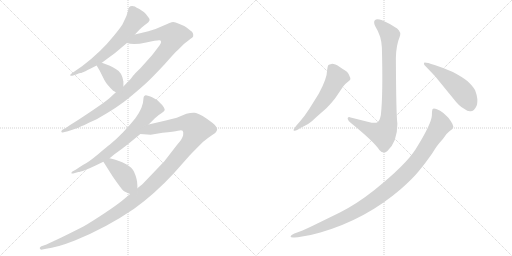
t = 0.00 s
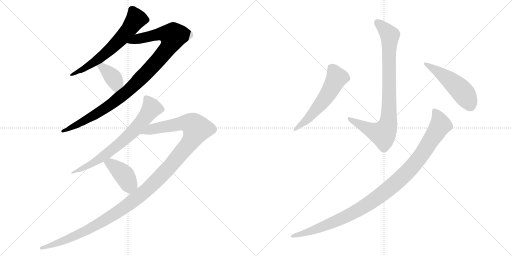
t = 1.76 s
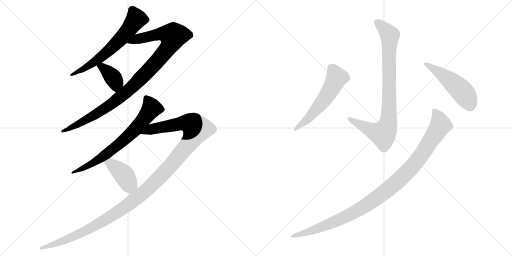
t = 3.52 s
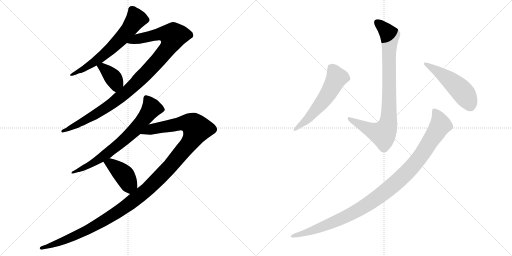
t = 5.27 s
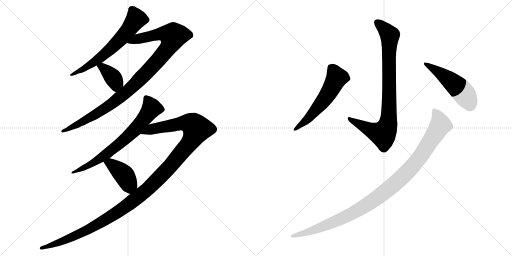
t = 7.03 s
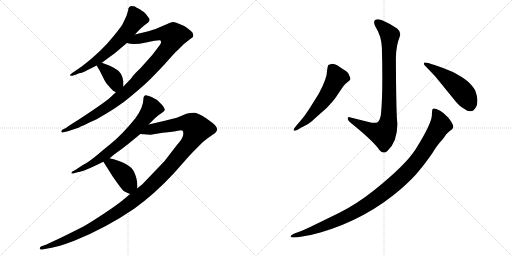
t = 8.79 s

The animated SVG that drew these frames (rendered in a browser with its animation timeline set to each time). Animation: 10 CSS @keyframes rules; one cycle of 8.79 s.

<svg version="1.1" viewBox="0 0 2048 1024" xmlns="http://www.w3.org/2000/svg">
  <g stroke="lightgray" stroke-dasharray="1,1" stroke-width="1" transform="scale(4, 4)">
    <line x1="0" y1="0" x2="256" y2="256"></line>
    <line x1="256" y1="0" x2="0" y2="256"></line>
    <line x1="128" y1="0" x2="128" y2="256"></line>
    <line x1="0" y1="128" x2="256" y2="128"></line>
    <line x1="256" y1="0" x2="512" y2="256"></line>
    <line x1="512" y1="0" x2="256" y2="256"></line>
    <line x1="384" y1="0" x2="384" y2="256"></line>
    <line x1="256" y1="128" x2="512" y2="128"></line>
  </g>
<g transform="scale(1, -1) translate(0, -850)">
   <style type="text/css">
    @keyframes keyframes0 {
      from {
       stroke: black;
       stroke-dashoffset: 644;
       stroke-width: 128;
       }
       68% {
       animation-timing-function: step-end;
       stroke: black;
       stroke-dashoffset: 0;
       stroke-width: 128;
       }
       to {
       stroke: black;
       stroke-width: 1024;
       }
       }
       #make-me-a-hanzi-animation-0 {
         animation: keyframes0 0.774089s both;
         animation-delay: 0.000000s;
         animation-timing-function: linear;
       }
    @keyframes keyframes1 {
      from {
       stroke: black;
       stroke-dashoffset: 1035;
       stroke-width: 128;
       }
       77% {
       animation-timing-function: step-end;
       stroke: black;
       stroke-dashoffset: 0;
       stroke-width: 128;
       }
       to {
       stroke: black;
       stroke-width: 1024;
       }
       }
       #make-me-a-hanzi-animation-1 {
         animation: keyframes1 1.092285s both;
         animation-delay: 0.774089s;
         animation-timing-function: linear;
       }
    @keyframes keyframes2 {
      from {
       stroke: black;
       stroke-dashoffset: 381;
       stroke-width: 128;
       }
       55% {
       animation-timing-function: step-end;
       stroke: black;
       stroke-dashoffset: 0;
       stroke-width: 128;
       }
       to {
       stroke: black;
       stroke-width: 1024;
       }
       }
       #make-me-a-hanzi-animation-2 {
         animation: keyframes2 0.560059s both;
         animation-delay: 1.866374s;
         animation-timing-function: linear;
       }
    @keyframes keyframes3 {
      from {
       stroke: black;
       stroke-dashoffset: 718;
       stroke-width: 128;
       }
       70% {
       animation-timing-function: step-end;
       stroke: black;
       stroke-dashoffset: 0;
       stroke-width: 128;
       }
       to {
       stroke: black;
       stroke-width: 1024;
       }
       }
       #make-me-a-hanzi-animation-3 {
         animation: keyframes3 0.834310s both;
         animation-delay: 2.426433s;
         animation-timing-function: linear;
       }
    @keyframes keyframes4 {
      from {
       stroke: black;
       stroke-dashoffset: 1291;
       stroke-width: 128;
       }
       81% {
       animation-timing-function: step-end;
       stroke: black;
       stroke-dashoffset: 0;
       stroke-width: 128;
       }
       to {
       stroke: black;
       stroke-width: 1024;
       }
       }
       #make-me-a-hanzi-animation-4 {
         animation: keyframes4 1.300618s both;
         animation-delay: 3.260743s;
         animation-timing-function: linear;
       }
    @keyframes keyframes5 {
      from {
       stroke: black;
       stroke-dashoffset: 411;
       stroke-width: 128;
       }
       57% {
       animation-timing-function: step-end;
       stroke: black;
       stroke-dashoffset: 0;
       stroke-width: 128;
       }
       to {
       stroke: black;
       stroke-width: 1024;
       }
       }
       #make-me-a-hanzi-animation-5 {
         animation: keyframes5 0.584473s both;
         animation-delay: 4.561361s;
         animation-timing-function: linear;
       }
    @keyframes keyframes6 {
      from {
       stroke: black;
       stroke-dashoffset: 874;
       stroke-width: 128;
       }
       74% {
       animation-timing-function: step-end;
       stroke: black;
       stroke-dashoffset: 0;
       stroke-width: 128;
       }
       to {
       stroke: black;
       stroke-width: 1024;
       }
       }
       #make-me-a-hanzi-animation-6 {
         animation: keyframes6 0.961263s both;
         animation-delay: 5.145834s;
         animation-timing-function: linear;
       }
    @keyframes keyframes7 {
      from {
       stroke: black;
       stroke-dashoffset: 577;
       stroke-width: 128;
       }
       65% {
       animation-timing-function: step-end;
       stroke: black;
       stroke-dashoffset: 0;
       stroke-width: 128;
       }
       to {
       stroke: black;
       stroke-width: 1024;
       }
       }
       #make-me-a-hanzi-animation-7 {
         animation: keyframes7 0.719564s both;
         animation-delay: 6.107097s;
         animation-timing-function: linear;
       }
    @keyframes keyframes8 {
      from {
       stroke: black;
       stroke-dashoffset: 505;
       stroke-width: 128;
       }
       62% {
       animation-timing-function: step-end;
       stroke: black;
       stroke-dashoffset: 0;
       stroke-width: 128;
       }
       to {
       stroke: black;
       stroke-width: 1024;
       }
       }
       #make-me-a-hanzi-animation-8 {
         animation: keyframes8 0.660970s both;
         animation-delay: 6.826661s;
         animation-timing-function: linear;
       }
    @keyframes keyframes9 {
      from {
       stroke: black;
       stroke-dashoffset: 1085;
       stroke-width: 128;
       }
       78% {
       animation-timing-function: step-end;
       stroke: black;
       stroke-dashoffset: 0;
       stroke-width: 128;
       }
       to {
       stroke: black;
       stroke-width: 1024;
       }
       }
       #make-me-a-hanzi-animation-9 {
         animation: keyframes9 1.132975s both;
         animation-delay: 7.487631s;
         animation-timing-function: linear;
       }
</style>
<path d="M 528.5 826.0 Q 512.5 826.0 512.5 808.0 Q 507.5 785.0 493.5 760.0 Q 489.5 748.0 455.5 707.0 Q 404.5 643.0 329.5 586.0 L 287.5 557.0 Q 279.5 552.0 280.5 549.0 Q 283.5 545.0 292.5 548.0 L 307.5 553.0 Q 317.5 558.0 323.0 558.0 Q 328.5 558.0 386.5 588.0 L 407.5 599.0 L 427.5 614.0 Q 456.5 635.0 468.5 645.0 L 507.5 678.0 L 539.5 712.0 L 557.5 731.0 Q 567.5 742.0 575.5 747.0 L 593.5 761.0 Q 593.5 762.0 595.5 764.0 Q 602.5 771.0 592.5 782.0 Q 582.5 797.0 576.5 801.0 L 557.5 814.0 Q 545.5 820.0 539.5 824.0 L 528.5 826.0 Z" fill="lightgray"></path> 
<path d="M 463.5 481.0 L 437.5 457.0 Q 421.5 443.0 369.5 408.0 Q 317.5 373.0 307.5 367.0 L 280.5 350.0 Q 270.5 344.0 265.5 339.0 L 249.5 331.0 Q 243.5 326.0 245.5 323.0 Q 246.5 319.0 250.5 320.0 L 271.5 325.0 L 313.5 339.0 Q 321.5 343.0 386.5 373.0 Q 473.5 422.0 521.5 463.0 Q 569.5 503.0 591.5 524.0 Q 612.5 544.0 659.5 594.0 Q 699.5 640.0 711.5 650.0 L 735.5 674.0 L 762.5 695.0 Q 771.5 701.0 772.5 704.0 Q 775.5 719.0 762.5 727.0 Q 757.5 731.0 747.5 739.0 Q 737.5 747.0 715.5 755.0 Q 701.5 762.0 692.5 762.0 Q 683.5 761.0 652.5 747.0 Q 621.5 732.0 593.5 725.0 L 539.5 712.0 C 510.5 705.0 477.5 683.0 507.5 678.0 Q 534.5 669.0 584.5 680.0 Q 633.5 691.0 638.5 689.0 Q 650.5 686.0 638.5 669.0 L 613.5 636.0 Q 607.5 628.0 562.5 578.0 Q 538.5 555.0 531.5 546.0 Q 524.5 536.0 522.5 534.0 L 493.5 504.0 L 463.5 481.0 Z" fill="lightgray"></path> 
<path d="M 386.5 588.0 L 399.5 566.0 L 418.5 528.0 Q 426.5 513.0 452.5 487.0 Q 458.5 484.0 463.5 481.0 C 489.5 466.0 493.5 474.0 493.5 504.0 L 493.5 525.0 L 492.5 527.0 Q 492.5 528.0 492.5 529.0 Q 486.5 561.0 464.5 573.0 Q 450.5 583.0 439.5 587.0 L 407.5 599.0 C 379.5 610.0 372.5 612.0 386.5 588.0 Z" fill="lightgray"></path> 
<path d="M 594.5 352.0 L 619.5 377.0 Q 633.5 391.0 645.5 397.5 Q 657.5 404.0 658.5 409.0 Q 660.5 412.0 655.0 421.5 Q 649.5 431.0 640.5 438.0 Q 629.5 451.0 619.5 455.0 L 606.5 462.0 Q 586.5 470.0 582.5 469.0 Q 573.5 467.0 573.5 453.0 Q 573.5 421.0 541.5 377.0 Q 488.5 311.0 438.5 271.0 Q 431.5 266.0 392.5 233.5 Q 353.5 201.0 331.5 190.0 L 302.5 171.0 L 289.5 164.0 Q 284.5 159.0 285.5 157.0 Q 287.5 155.0 292.5 156.0 L 313.5 162.0 Q 318.5 162.0 341.5 170.5 Q 364.5 179.0 384.5 189.0 L 413.5 203.0 L 438.5 217.0 L 456.5 232.0 Q 499.5 263.0 511.5 273.0 L 561.5 314.0 L 594.5 352.0 Z" fill="lightgray"></path> 
<path d="M 520.5 74.0 L 490.5 49.0 Q 474.5 35.0 419.5 -2.0 Q 363.5 -39.0 335.5 -55.0 Q 306.5 -70.0 247.5 -99.0 Q 188.5 -127.0 177.5 -131.0 L 165.5 -135.0 Q 155.5 -141.0 160.5 -146.0 Q 164.5 -150.0 169.5 -148.0 L 184.5 -145.0 Q 225.5 -141.0 299.5 -112.0 Q 425.5 -61.0 536.5 15.0 Q 617.5 73.0 695.5 157.0 L 757.5 227.0 Q 770.5 241.0 811.5 282.0 Q 833.5 300.0 850.5 311.0 Q 867.5 321.0 868.5 332.0 Q 868.5 343.0 850.5 358.0 Q 831.5 373.0 810.5 386.0 Q 789.5 398.0 777.5 399.0 Q 765.5 400.0 745.5 395.0 L 709.5 380.0 Q 701.5 377.0 667.5 369.0 L 594.5 352.0 C 565.5 345.0 531.5 316.0 561.5 314.0 L 602.5 311.0 L 650.5 319.0 Q 696.5 323.0 711.5 327.0 Q 726.5 331.0 730.5 327.0 Q 734.5 323.0 732.5 309.0 Q 729.5 294.0 708.5 271.0 L 657.5 205.0 L 569.5 113.0 L 549.5 97.0 L 520.5 74.0 Z" fill="lightgray"></path> 
<path d="M 413.5 203.0 L 451.5 143.0 Q 486.5 93.0 492.5 88.0 Q 498.5 83.0 520.5 74.0 C 548.5 62.0 549.5 67.0 549.5 97.0 L 549.5 108.0 Q 549.5 133.0 536.5 162.0 Q 521.5 197.0 438.5 217.0 C 409.5 224.0 398.5 227.0 413.5 203.0 Z" fill="lightgray"></path> 
<path d="M 1523.5 390.5 Q 1518.5 367.5 1511.5 362.5 Q 1504.5 357.5 1486.5 359.5 L 1402.5 380.5 Q 1390.5 384.5 1390.5 375.5 Q 1392.5 367.5 1402.5 359.5 Q 1495.5 284.5 1517.5 250.5 Q 1533.5 231.5 1549.5 246.5 Q 1589.5 283.5 1589.5 355.5 Q 1584.5 392.5 1583.5 618.5 Q 1584.5 669.5 1598.5 702.5 Q 1606.5 721.5 1588.5 736.5 Q 1561.5 755.5 1528.5 769.5 Q 1506.5 776.5 1499.5 769.5 Q 1492.5 762.5 1501.5 744.5 Q 1525.5 706.5 1527.5 660.5 Q 1532.5 473.5 1523.5 390.5 Z" fill="lightgray"></path> 
<path d="M 1200.5 365.5 L 1186.5 349.5 Q 1172.5 332.5 1174.5 328.5 Q 1178.5 325.5 1190.5 331.5 L 1203.5 339.5 Q 1238.5 356.5 1248.5 366.5 Q 1258.5 376.5 1305.5 417.5 Q 1333.5 446.5 1345.5 464.5 L 1372.5 504.5 Q 1378.5 513.5 1389.5 521.5 Q 1400.5 529.5 1401.5 533.5 Q 1402.5 537.5 1397.5 547.5 Q 1393.5 557.5 1388.5 562.5 Q 1383.5 566.5 1360.5 581.5 Q 1337.5 595.5 1326.5 594.5 Q 1316.5 593.5 1313.5 590.5 Q 1310.5 587.5 1308.5 570.5 Q 1308.5 537.5 1275.5 476.5 L 1237.5 415.5 Q 1217.5 384.5 1200.5 365.5 Z" fill="lightgray"></path> 
<path d="M 1740.5 545.5 L 1815.5 453.5 Q 1836.5 425.5 1856.5 415.5 Q 1872.5 403.5 1882.5 405.5 Q 1896.5 405.5 1905.5 425.5 Q 1909.5 432.5 1909.5 453.5 Q 1907.5 471.5 1900.5 489.5 Q 1892.5 504.5 1870.5 525.5 Q 1849.5 542.5 1811.5 562.5 Q 1778.5 577.5 1738.5 590.5 Q 1698.5 603.5 1696.5 599.5 Q 1694.5 595.5 1697.5 590.5 L 1740.5 545.5 Z" fill="lightgray"></path> 
<path d="M 1177.5 -99.5 L 1191.5 -98.5 Q 1235.5 -93.5 1281.5 -79.5 Q 1463.5 -26.5 1602.5 93.5 Q 1650.5 135.5 1675.5 166.5 Q 1701.5 197.5 1728.5 236.5 Q 1749.5 270.5 1757.5 278.5 L 1771.5 294.5 L 1784.5 312.5 Q 1785.5 314.5 1801.5 328.5 Q 1810.5 334.5 1811.5 338.5 Q 1818.5 347.5 1793.5 379.5 L 1773.5 398.5 Q 1760.5 408.5 1747.5 413.5 Q 1734.5 418.5 1730.5 414.5 Q 1727.5 409.5 1727.5 388.5 Q 1725.5 354.5 1662.5 253.5 Q 1622.5 190.5 1496.5 89.5 Q 1428.5 35.5 1359.5 0.5 L 1267.5 -44.5 Q 1216.5 -69.5 1199.5 -75.5 L 1177.5 -83.5 Q 1168.5 -87.5 1165.5 -90.5 Q 1162.5 -93.5 1162.5 -96.5 Q 1162.5 -100.5 1177.5 -99.5 Z" fill="lightgray"></path> 
      <clipPath id="make-me-a-hanzi-clip-0">
      <path d="M 528.5 826.0 Q 512.5 826.0 512.5 808.0 Q 507.5 785.0 493.5 760.0 Q 489.5 748.0 455.5 707.0 Q 404.5 643.0 329.5 586.0 L 287.5 557.0 Q 279.5 552.0 280.5 549.0 Q 283.5 545.0 292.5 548.0 L 307.5 553.0 Q 317.5 558.0 323.0 558.0 Q 328.5 558.0 386.5 588.0 L 407.5 599.0 L 427.5 614.0 Q 456.5 635.0 468.5 645.0 L 507.5 678.0 L 539.5 712.0 L 557.5 731.0 Q 567.5 742.0 575.5 747.0 L 593.5 761.0 Q 593.5 762.0 595.5 764.0 Q 602.5 771.0 592.5 782.0 Q 582.5 797.0 576.5 801.0 L 557.5 814.0 Q 545.5 820.0 539.5 824.0 L 528.5 826.0 Z" fill="lightgray"></path>
      </clipPath>
      <path clip-path="url(#make-me-a-hanzi-clip-0)" d="M 586.5 772.0 L 544.5 774.0 L 501.5 715.0 L 433.5 646.0 L 369.5 595.0 L 286.5 551.0 " fill="none" id="make-me-a-hanzi-animation-0" stroke-dasharray="516 1032" stroke-linecap="round"></path>

      <clipPath id="make-me-a-hanzi-clip-1">
      <path d="M 463.5 481.0 L 437.5 457.0 Q 421.5 443.0 369.5 408.0 Q 317.5 373.0 307.5 367.0 L 280.5 350.0 Q 270.5 344.0 265.5 339.0 L 249.5 331.0 Q 243.5 326.0 245.5 323.0 Q 246.5 319.0 250.5 320.0 L 271.5 325.0 L 313.5 339.0 Q 321.5 343.0 386.5 373.0 Q 473.5 422.0 521.5 463.0 Q 569.5 503.0 591.5 524.0 Q 612.5 544.0 659.5 594.0 Q 699.5 640.0 711.5 650.0 L 735.5 674.0 L 762.5 695.0 Q 771.5 701.0 772.5 704.0 Q 775.5 719.0 762.5 727.0 Q 757.5 731.0 747.5 739.0 Q 737.5 747.0 715.5 755.0 Q 701.5 762.0 692.5 762.0 Q 683.5 761.0 652.5 747.0 Q 621.5 732.0 593.5 725.0 L 539.5 712.0 C 510.5 705.0 477.5 683.0 507.5 678.0 Q 534.5 669.0 584.5 680.0 Q 633.5 691.0 638.5 689.0 Q 650.5 686.0 638.5 669.0 L 613.5 636.0 Q 607.5 628.0 562.5 578.0 Q 538.5 555.0 531.5 546.0 Q 524.5 536.0 522.5 534.0 L 493.5 504.0 L 463.5 481.0 Z" fill="lightgray"></path>
      </clipPath>
      <path clip-path="url(#make-me-a-hanzi-clip-1)" d="M 514.5 682.0 L 638.5 714.0 L 692.5 706.0 L 686.5 683.0 L 657.5 639.0 L 513.5 487.0 L 399.5 403.0 L 289.5 341.0 L 249.5 325.0 " fill="none" id="make-me-a-hanzi-animation-1" stroke-dasharray="907 1814" stroke-linecap="round"></path>

      <clipPath id="make-me-a-hanzi-clip-2">
      <path d="M 386.5 588.0 L 399.5 566.0 L 418.5 528.0 Q 426.5 513.0 452.5 487.0 Q 458.5 484.0 463.5 481.0 C 489.5 466.0 493.5 474.0 493.5 504.0 L 493.5 525.0 L 492.5 527.0 Q 492.5 528.0 492.5 529.0 Q 486.5 561.0 464.5 573.0 Q 450.5 583.0 439.5 587.0 L 407.5 599.0 C 379.5 610.0 372.5 612.0 386.5 588.0 Z" fill="lightgray"></path>
      </clipPath>
      <path clip-path="url(#make-me-a-hanzi-clip-2)" d="M 394.5 585.0 L 410.5 580.0 L 455.5 535.0 L 463.5 519.0 L 462.5 492.0 " fill="none" id="make-me-a-hanzi-animation-2" stroke-dasharray="253 506" stroke-linecap="round"></path>

      <clipPath id="make-me-a-hanzi-clip-3">
      <path d="M 594.5 352.0 L 619.5 377.0 Q 633.5 391.0 645.5 397.5 Q 657.5 404.0 658.5 409.0 Q 660.5 412.0 655.0 421.5 Q 649.5 431.0 640.5 438.0 Q 629.5 451.0 619.5 455.0 L 606.5 462.0 Q 586.5 470.0 582.5 469.0 Q 573.5 467.0 573.5 453.0 Q 573.5 421.0 541.5 377.0 Q 488.5 311.0 438.5 271.0 Q 431.5 266.0 392.5 233.5 Q 353.5 201.0 331.5 190.0 L 302.5 171.0 L 289.5 164.0 Q 284.5 159.0 285.5 157.0 Q 287.5 155.0 292.5 156.0 L 313.5 162.0 Q 318.5 162.0 341.5 170.5 Q 364.5 179.0 384.5 189.0 L 413.5 203.0 L 438.5 217.0 L 456.5 232.0 Q 499.5 263.0 511.5 273.0 L 561.5 314.0 L 594.5 352.0 Z" fill="lightgray"></path>
      </clipPath>
      <path clip-path="url(#make-me-a-hanzi-clip-3)" d="M 584.5 459.0 L 606.5 418.0 L 539.5 331.0 L 422.5 231.0 L 359.5 190.0 L 289.5 159.0 " fill="none" id="make-me-a-hanzi-animation-3" stroke-dasharray="590 1180" stroke-linecap="round"></path>

      <clipPath id="make-me-a-hanzi-clip-4">
      <path d="M 520.5 74.0 L 490.5 49.0 Q 474.5 35.0 419.5 -2.0 Q 363.5 -39.0 335.5 -55.0 Q 306.5 -70.0 247.5 -99.0 Q 188.5 -127.0 177.5 -131.0 L 165.5 -135.0 Q 155.5 -141.0 160.5 -146.0 Q 164.5 -150.0 169.5 -148.0 L 184.5 -145.0 Q 225.5 -141.0 299.5 -112.0 Q 425.5 -61.0 536.5 15.0 Q 617.5 73.0 695.5 157.0 L 757.5 227.0 Q 770.5 241.0 811.5 282.0 Q 833.5 300.0 850.5 311.0 Q 867.5 321.0 868.5 332.0 Q 868.5 343.0 850.5 358.0 Q 831.5 373.0 810.5 386.0 Q 789.5 398.0 777.5 399.0 Q 765.5 400.0 745.5 395.0 L 709.5 380.0 Q 701.5 377.0 667.5 369.0 L 594.5 352.0 C 565.5 345.0 531.5 316.0 561.5 314.0 L 602.5 311.0 L 650.5 319.0 Q 696.5 323.0 711.5 327.0 Q 726.5 331.0 730.5 327.0 Q 734.5 323.0 732.5 309.0 Q 729.5 294.0 708.5 271.0 L 657.5 205.0 L 569.5 113.0 L 549.5 97.0 L 520.5 74.0 Z" fill="lightgray"></path>
      </clipPath>
      <path clip-path="url(#make-me-a-hanzi-clip-4)" d="M 568.5 316.0 L 606.5 334.0 L 726.5 357.0 L 768.5 353.0 L 787.5 334.0 L 753.5 272.0 L 668.5 171.0 L 548.5 59.0 L 464.5 -2.0 L 343.5 -73.0 L 237.5 -120.0 L 166.5 -142.0 " fill="none" id="make-me-a-hanzi-animation-4" stroke-dasharray="1163 2326" stroke-linecap="round"></path>

      <clipPath id="make-me-a-hanzi-clip-5">
      <path d="M 413.5 203.0 L 451.5 143.0 Q 486.5 93.0 492.5 88.0 Q 498.5 83.0 520.5 74.0 C 548.5 62.0 549.5 67.0 549.5 97.0 L 549.5 108.0 Q 549.5 133.0 536.5 162.0 Q 521.5 197.0 438.5 217.0 C 409.5 224.0 398.5 227.0 413.5 203.0 Z" fill="lightgray"></path>
      </clipPath>
      <path clip-path="url(#make-me-a-hanzi-clip-5)" d="M 423.5 201.0 L 443.5 195.0 L 471.5 173.0 L 494.5 152.0 L 513.5 117.0 L 537.5 103.0 " fill="none" id="make-me-a-hanzi-animation-5" stroke-dasharray="283 566" stroke-linecap="round"></path>

      <clipPath id="make-me-a-hanzi-clip-6">
      <path d="M 1523.5 390.5 Q 1518.5 367.5 1511.5 362.5 Q 1504.5 357.5 1486.5 359.5 L 1402.5 380.5 Q 1390.5 384.5 1390.5 375.5 Q 1392.5 367.5 1402.5 359.5 Q 1495.5 284.5 1517.5 250.5 Q 1533.5 231.5 1549.5 246.5 Q 1589.5 283.5 1589.5 355.5 Q 1584.5 392.5 1583.5 618.5 Q 1584.5 669.5 1598.5 702.5 Q 1606.5 721.5 1588.5 736.5 Q 1561.5 755.5 1528.5 769.5 Q 1506.5 776.5 1499.5 769.5 Q 1492.5 762.5 1501.5 744.5 Q 1525.5 706.5 1527.5 660.5 Q 1532.5 473.5 1523.5 390.5 Z" fill="lightgray"></path>
      </clipPath>
      <path clip-path="url(#make-me-a-hanzi-clip-6)" d="M 1508.5 761.5 L 1545.5 727.5 L 1558.5 707.5 L 1556.5 410.5 L 1550.5 348.5 L 1529.5 314.5 L 1476.5 332.5 L 1398.5 374.5 " fill="none" id="make-me-a-hanzi-animation-6" stroke-dasharray="746 1492" stroke-linecap="round"></path>

      <clipPath id="make-me-a-hanzi-clip-7">
      <path d="M 1200.5 365.5 L 1186.5 349.5 Q 1172.5 332.5 1174.5 328.5 Q 1178.5 325.5 1190.5 331.5 L 1203.5 339.5 Q 1238.5 356.5 1248.5 366.5 Q 1258.5 376.5 1305.5 417.5 Q 1333.5 446.5 1345.5 464.5 L 1372.5 504.5 Q 1378.5 513.5 1389.5 521.5 Q 1400.5 529.5 1401.5 533.5 Q 1402.5 537.5 1397.5 547.5 Q 1393.5 557.5 1388.5 562.5 Q 1383.5 566.5 1360.5 581.5 Q 1337.5 595.5 1326.5 594.5 Q 1316.5 593.5 1313.5 590.5 Q 1310.5 587.5 1308.5 570.5 Q 1308.5 537.5 1275.5 476.5 L 1237.5 415.5 Q 1217.5 384.5 1200.5 365.5 Z" fill="lightgray"></path>
      </clipPath>
      <path clip-path="url(#make-me-a-hanzi-clip-7)" d="M 1323.5 582.5 L 1347.5 540.5 L 1332.5 509.5 L 1301.5 457.5 L 1254.5 400.5 L 1177.5 331.5 " fill="none" id="make-me-a-hanzi-animation-7" stroke-dasharray="449 898" stroke-linecap="round"></path>

      <clipPath id="make-me-a-hanzi-clip-8">
      <path d="M 1740.5 545.5 L 1815.5 453.5 Q 1836.5 425.5 1856.5 415.5 Q 1872.5 403.5 1882.5 405.5 Q 1896.5 405.5 1905.5 425.5 Q 1909.5 432.5 1909.5 453.5 Q 1907.5 471.5 1900.5 489.5 Q 1892.5 504.5 1870.5 525.5 Q 1849.5 542.5 1811.5 562.5 Q 1778.5 577.5 1738.5 590.5 Q 1698.5 603.5 1696.5 599.5 Q 1694.5 595.5 1697.5 590.5 L 1740.5 545.5 Z" fill="lightgray"></path>
      </clipPath>
      <path clip-path="url(#make-me-a-hanzi-clip-8)" d="M 1699.5 595.5 L 1767.5 553.5 L 1839.5 494.5 L 1865.5 461.5 L 1879.5 430.5 " fill="none" id="make-me-a-hanzi-animation-8" stroke-dasharray="377 754" stroke-linecap="round"></path>

      <clipPath id="make-me-a-hanzi-clip-9">
      <path d="M 1177.5 -99.5 L 1191.5 -98.5 Q 1235.5 -93.5 1281.5 -79.5 Q 1463.5 -26.5 1602.5 93.5 Q 1650.5 135.5 1675.5 166.5 Q 1701.5 197.5 1728.5 236.5 Q 1749.5 270.5 1757.5 278.5 L 1771.5 294.5 L 1784.5 312.5 Q 1785.5 314.5 1801.5 328.5 Q 1810.5 334.5 1811.5 338.5 Q 1818.5 347.5 1793.5 379.5 L 1773.5 398.5 Q 1760.5 408.5 1747.5 413.5 Q 1734.5 418.5 1730.5 414.5 Q 1727.5 409.5 1727.5 388.5 Q 1725.5 354.5 1662.5 253.5 Q 1622.5 190.5 1496.5 89.5 Q 1428.5 35.5 1359.5 0.5 L 1267.5 -44.5 Q 1216.5 -69.5 1199.5 -75.5 L 1177.5 -83.5 Q 1168.5 -87.5 1165.5 -90.5 Q 1162.5 -93.5 1162.5 -96.5 Q 1162.5 -100.5 1177.5 -99.5 Z" fill="lightgray"></path>
      </clipPath>
      <path clip-path="url(#make-me-a-hanzi-clip-9)" d="M 1735.5 408.5 L 1753.5 381.5 L 1762.5 350.5 L 1679.5 221.5 L 1639.5 173.5 L 1564.5 102.5 L 1478.5 38.5 L 1399.5 -8.5 L 1254.5 -70.5 L 1170.5 -96.5 " fill="none" id="make-me-a-hanzi-animation-9" stroke-dasharray="957 1914" stroke-linecap="round"></path>

</g>
</svg>
